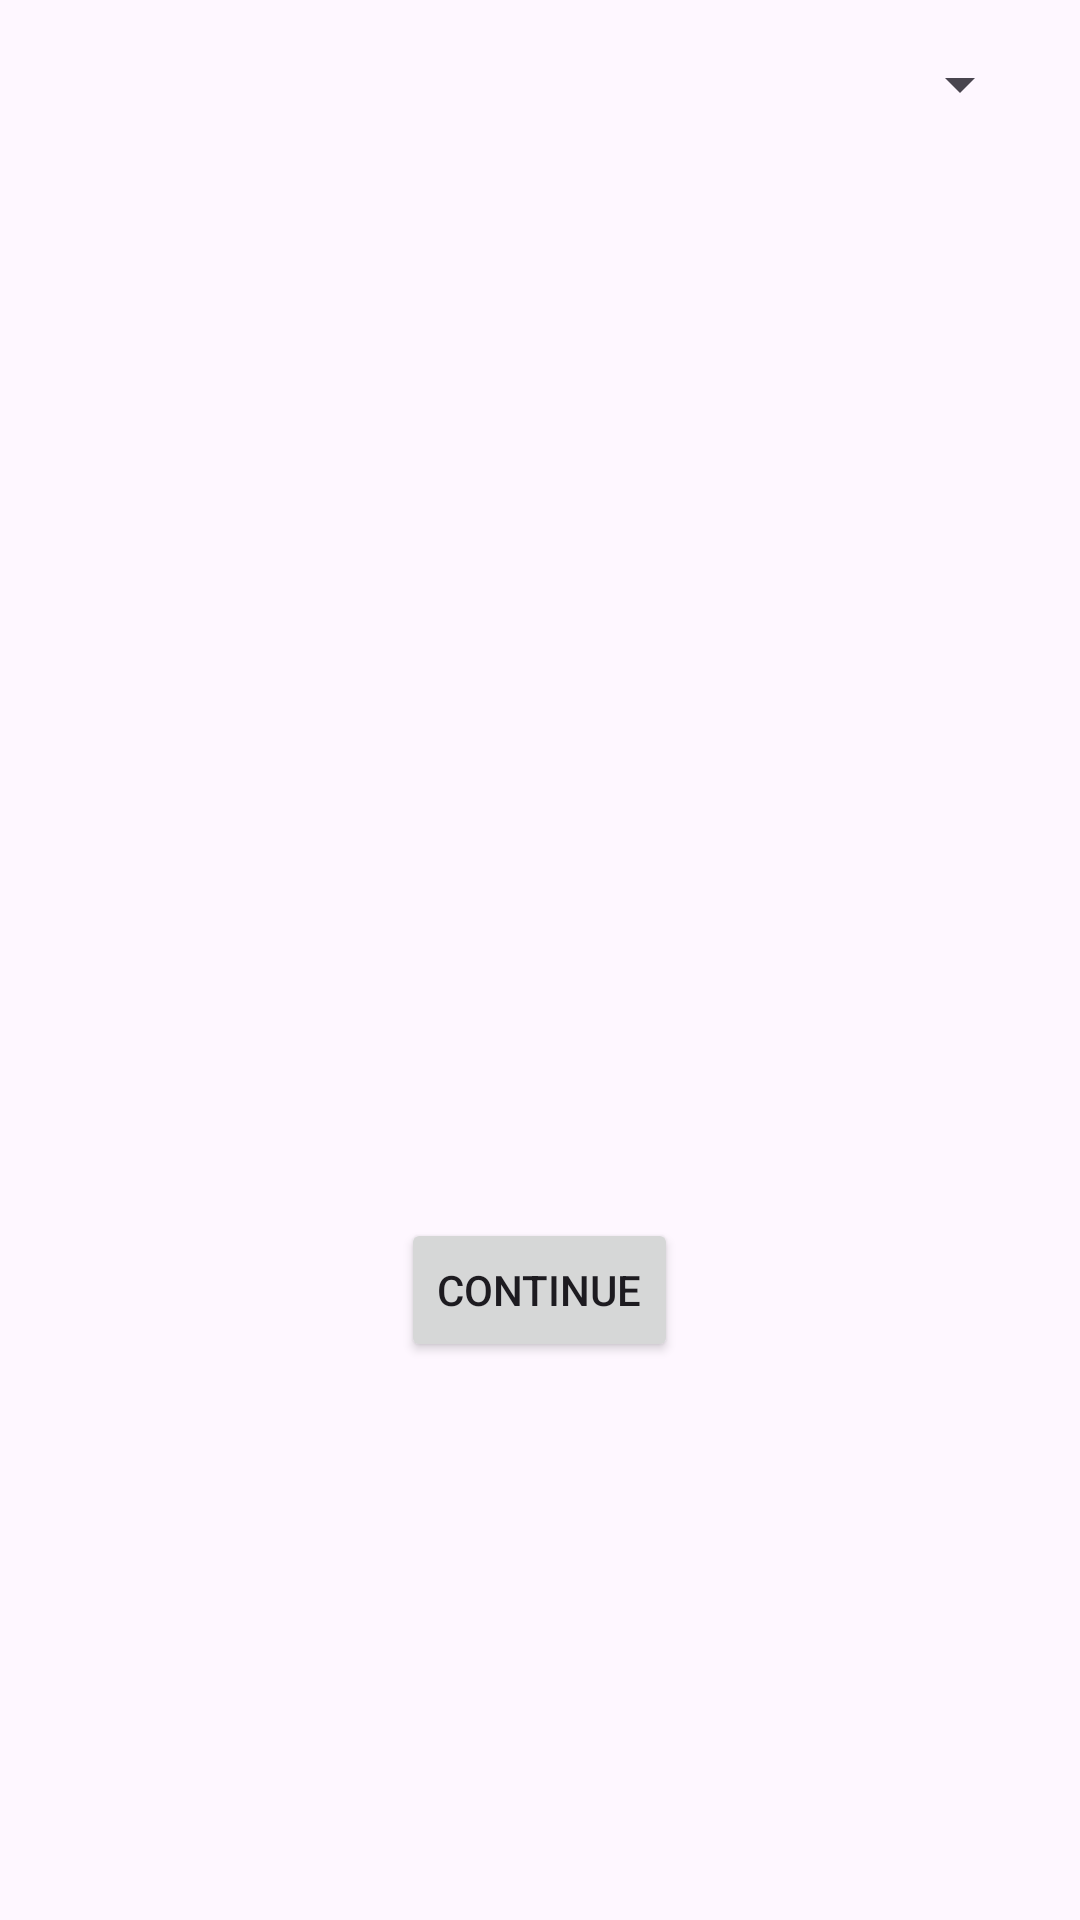

Reconstruct the res/layout file that produces this screen, plus the resources it refers to.
<!-- AndroidManifest.xml: application theme Theme.TPTEST -->
<!-- res/layout/activity_choose_drink.xml -->
<LinearLayout xmlns:android="http://schemas.android.com/apk/res/android"
    android:layout_width="match_parent"
    android:layout_height="match_parent"
    android:orientation="vertical"
    android:padding="16dp">

    
    <Spinner
        android:id="@+id/drinkSpinner"
        android:layout_width="match_parent"
        android:layout_height="wrap_content"
        android:layout_gravity="center_horizontal" />

    <View
        android:layout_width="0dp"
        android:layout_height="350dp"/>

    
    
    <Button
        android:id="@+id/summaryButton"
        android:layout_width="wrap_content"
        android:layout_height="wrap_content"
        android:text="Continue"
        android:layout_gravity="center_horizontal"
        android:layout_marginTop="16dp"/>

</LinearLayout>
<!-- resources referenced by this layout -->
<resources>
  <style name="Theme.TPTEST" parent="Base.Theme.TPTEST" />
  <style name="Base.Theme.TPTEST" parent="Theme.Material3.DayNight.NoActionBar">
          
          
      </style>
</resources>
